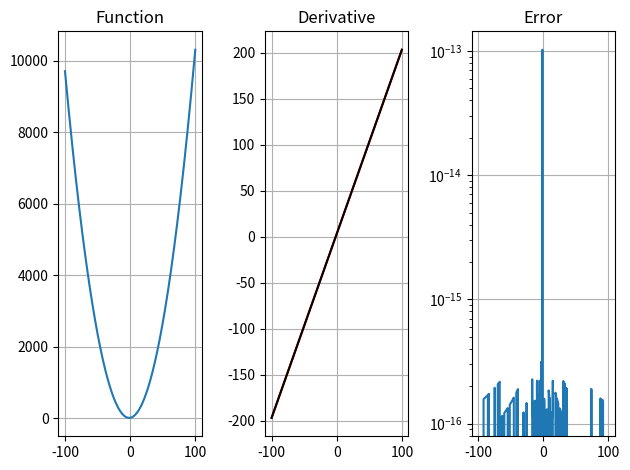

Source code (Python):
# -*- coding: utf-8 -*-
"""
Created on Wed Feb 12 12:01:14 2020

[redacted]
Imaginary derivative example
"""

import numpy as np
import matplotlib.pyplot as plt

#%% Define derivative function
def deriv(f,x,eps=1e-10):
  """
  Function to calculate the derivative of the function f @ x

  Args:
    f (function): Function for calculating the derivative.
    x (float): Dependent variable of the function x.
    eps (TYPE, optional): Numerical tolerance. Defaults to 1e-10.

  Returns:
    float: Numerical value of f'(x).

  """
 
  return np.imag((f(x+eps*1j)-f(x))/eps)

def funci(x):
  return x**2 + 3*x + 15

def custom_der(f,x,order=1,eps=1e-10):
  if order == 1:
    der = np.imag((f(x+eps*1j)-f(x))/eps)
  if order == 2:
    der = 2*(f(x)-np.real(f(x-eps*1j)))/(eps**2)
  if order < 1 or order > 2:
    print('Undefined derivatives for requested order!')
    der = 0
  return der

# Use the custom imaginary derivative
# print(custom_der(funci,10))
# print(custom_der(funci,10,2,1e-4))

x = np.linspace(-100,100,1000)
first_num = np.array([custom_der(funci,i) for i in x])
first_anal = np.array([(2*i+3) for i in x])
rel_err = (first_num-first_anal)/first_anal

fig,ax = plt.subplots(1,3)#,subplot_kw=dict(num=[121,122],yscale=["lin","log"]))

ax[0].plot(x,funci(x))
ax[0].grid('on')
ax[0].set_title('Function')

ax[1].plot(x,first_num,'r')
ax[1].plot(x,first_anal,'k')
ax[1].grid('on')
ax[1].set_title('Derivative')

# ax[1].semilogy(x,rel_err)
ax[2].plot(x,rel_err)
ax[2].set_yscale("log")
# ax[1].set_ylim([1e-18,1e-15])
# ax[1].Axes.set_yscale('log')
ax[2].grid('on')
ax[2].set_title('Error')
plt.tight_layout()


